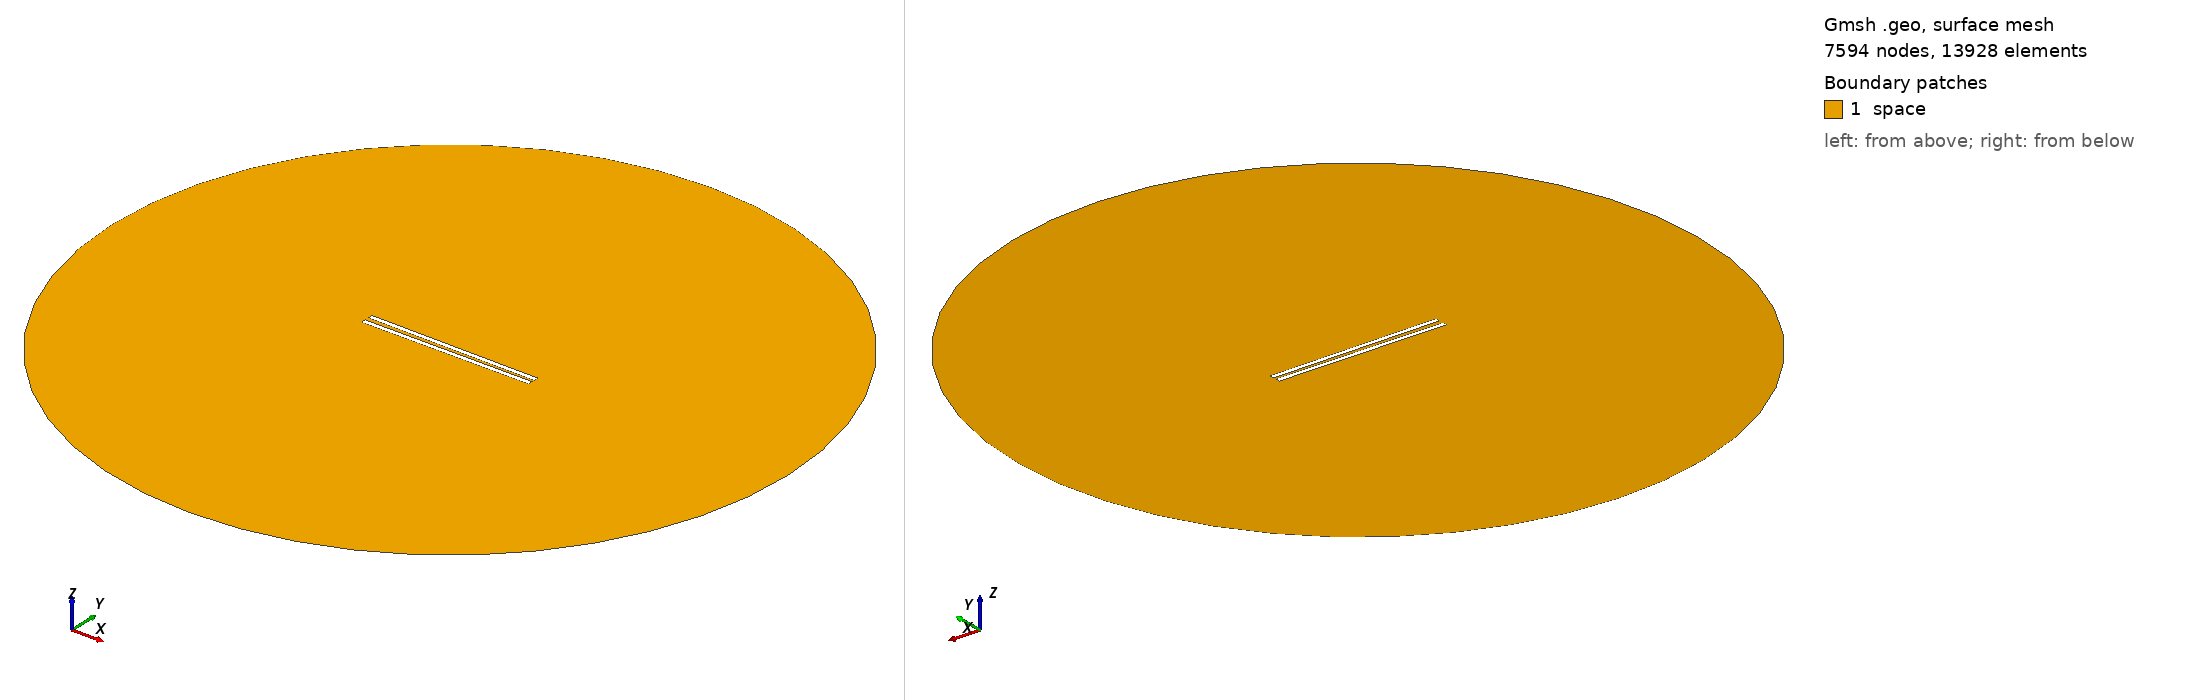

Gmsh geometry script, surface-meshed: 7594 nodes, 13928 surface elements. Boundary patches (legend numbers): 1 space. Left view from above one corner, right view from below the opposite corner. Legend entries are the model's physical surfaces. The drawing asked Gmsh for element sizes between 1% and 20% of the model's largest extent; the script's own settings can give other sizes.

=== 848.geo (drawn) ===
// Set the geometry kernel
SetFactory("OpenCASCADE");

//---------------------------------------
// Rectangles
//---------------------------------------

// Rectangle 1 (top)
Point(1) = {-49.455555555555556, 0.9722222222222222, 0, 1.0};
Point(2) = {49.455555555555556, 0.9722222222222222, 0, 1.0};
Point(3) = {49.455555555555556, 3.8833333333333337, 0, 1.0};
Point(4) = {-49.455555555555556, 3.8833333333333337, 0, 1.0};

Line(1) = {1, 2};
Line(2) = {2, 3};
Line(3) = {3, 4};
Line(4) = {4, 1};

Line Loop(1) = {1, 2, 3, 4};
Plane Surface(1) = {1};

Rotate { {0, 0, 1}, {0,  0.9722222222222222,  0}, -0.01 } {
  Surface{1};
}

// Rectangle 2 (bottom)
Point(5) = {-49.455555555555556, -0.9722222222222222, 0, 1.0};
Point(6) = {49.455555555555556, -0.9722222222222222, 0, 1.0};
Point(7) = {49.455555555555556, -3.8833333333333337, 0, 1.0};
Point(8) = {-49.455555555555556, -3.8833333333333337, 0, 1.0};

Line(5) = {5, 6};
Line(6) = {6, 7};
Line(7) = {7, 8};
Line(8) = {8, 5};

Line Loop(2) = {5, 6, 7, 8};
Plane Surface(2) = {2}; 


//---------------------------------------
// Circle
//---------------------------------------

// Define points
Point(9) = {0, 0, 0};        // Center
Point(10) = {200, 0, 0};     // Start point
Point(11) = {0, 200, 0};     // 90 degrees
Point(12) = {-200, 0, 0};    // 180 degrees
Point(13) = {0, -200, 0};    // 270 degrees

// Define circle arcs (each needs start, center, end)
Circle(9) = {10, 9, 11};
Circle(10) = {11, 9, 12};
Circle(11) = {12, 9, 13};
Circle(12) = {13, 9, 10};

// Define curve loop and surface if needed
Curve Loop(3) = {9, 10, 11, 12};
Surface(3) = {3};

//---------------------------------------
// Define Physical Groups
//---------------------------------------                

//--- Physical Curves
// Physical groups for boundaries
Physical Line("force_segment", 10) = {1};
Physical Line("upper_plate", 11) = {2, 3, 4};
Physical Line("lower_plate", 12) = {5, 6, 7, 8};
Physical Line("boundary", 20) = {9, 10, 11, 12};

// Subtract Rectangles from Circle
BooleanDifference{ Surface{3}; Delete; }{ Surface{1}; Surface{2}; Delete; }
//--- Physical Surfaces
Physical Surface("space", 30) = {3};


//---------------------------------------
// Fine mesh near the plates
//--------------------------------------- 

// Define a distance field for mesh refinement
Field[1] = Distance;
Field[1].CurvesList = {1, 2, 3, 4, 5, 6, 7, 8};  // Rectangle curves
Field[1].NumPointsPerCurve = 200;

c = 0.3;
// Define threshold field to control mesh size based on distance to attractor
Field[2] = Threshold;
Field[2].IField = 1;
Field[2].LcMin = c; // Minimum element size near the attractor
Field[2].LcMax = 100*c;  // Maximum element size away from the attractor
Field[2].DistMin = 0.01;
Field[2].DistMax = 40;

Background Field = 2;

//---------------------------------------
// 6. Generate the Mesh
//---------------------------------------
Mesh 2;  // 2D mesh generation
